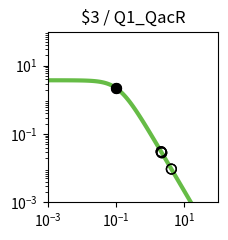

Write the Python code that produced this figure. (Note: this script raises an exception after producing the figure.)
import matplotlib.pyplot as plt
import matplotlib.ticker as ticker
import numpy as np

fig, ax = plt.subplots(figsize=(2.5,2.5))

plt.xlim(1.000000e-03, 1.000000e+02)
plt.ylim(1.000000e-03, 1.000000e+02)

x = np.array([1.000000e-03,1.122018e-03,1.258925e-03,1.412538e-03,1.584893e-03,1.778279e-03,1.995262e-03,2.238721e-03,2.511886e-03,2.818383e-03,3.162278e-03,3.548134e-03,3.981072e-03,4.466836e-03,5.011872e-03,5.623413e-03,6.309573e-03,7.079458e-03,7.943282e-03,8.912509e-03,1.000000e-02,1.122018e-02,1.258925e-02,1.412538e-02,1.584893e-02,1.778279e-02,1.995262e-02,2.238721e-02,2.511886e-02,2.818383e-02,3.162278e-02,3.548134e-02,3.981072e-02,4.466836e-02,5.011872e-02,5.623413e-02,6.309573e-02,7.079458e-02,7.943282e-02,8.912509e-02,1.000000e-01,1.122018e-01,1.258925e-01,1.412538e-01,1.584893e-01,1.778279e-01,1.995262e-01,2.238721e-01,2.511886e-01,2.818383e-01,3.162278e-01,3.548134e-01,3.981072e-01,4.466836e-01,5.011872e-01,5.623413e-01,6.309573e-01,7.079458e-01,7.943282e-01,8.912509e-01,1.000000e+00,1.122018e+00,1.258925e+00,1.412538e+00,1.584893e+00,1.778279e+00,1.995262e+00,2.238721e+00,2.511886e+00,2.818383e+00,3.162278e+00,3.548134e+00,3.981072e+00,4.466836e+00,5.011872e+00,5.623413e+00,6.309573e+00,7.079458e+00,7.943282e+00,8.912509e+00,1.000000e+01,1.122018e+01,1.258925e+01,1.412538e+01,1.584893e+01,1.778279e+01,1.995262e+01,2.238721e+01,2.511886e+01,2.818383e+01,3.162278e+01,3.548134e+01,3.981072e+01,4.466836e+01,5.011872e+01,5.623413e+01,6.309573e+01,7.079458e+01,7.943282e+01,8.912509e+01,1.000000e+02,])
y = np.array([3.743023e+00,3.742811e+00,3.742553e+00,3.742239e+00,3.741857e+00,3.741392e+00,3.740827e+00,3.740139e+00,3.739302e+00,3.738283e+00,3.737045e+00,3.735539e+00,3.733708e+00,3.731482e+00,3.728776e+00,3.725488e+00,3.721495e+00,3.716646e+00,3.710762e+00,3.703627e+00,3.694979e+00,3.684510e+00,3.671847e+00,3.656554e+00,3.638113e+00,3.615918e+00,3.589270e+00,3.557364e+00,3.519290e+00,3.474038e+00,3.420511e+00,3.357552e+00,3.283988e+00,3.198694e+00,3.100683e+00,2.989213e+00,2.863910e+00,2.724897e+00,2.572906e+00,2.409349e+00,2.236335e+00,2.056601e+00,1.873362e+00,1.690098e+00,1.510287e+00,1.337152e+00,1.173438e+00,1.021263e+00,8.820515e-01,7.565433e-01,6.448697e-01,5.466639e-01,4.611882e-01,3.874577e-01,3.243499e-01,2.706920e-01,2.253259e-01,1.871532e-01,1.551622e-01,1.284421e-01,1.061873e-01,8.769495e-02,7.235897e-02,5.966116e-02,4.916178e-02,4.048981e-02,3.333374e-02,2.743305e-02,2.257054e-02,1.856560e-02,1.526839e-02,1.255478e-02,1.032212e-02,8.485600e-03,6.975223e-03,5.733271e-03,4.712171e-03,3.872742e-03,3.182722e-03,2.615559e-03,2.149407e-03,1.766294e-03,1.451442e-03,1.192696e-03,9.800637e-04,8.053313e-04,6.617458e-04,5.437571e-04,4.468031e-04,3.671347e-04,3.016706e-04,2.478787e-04,2.036781e-04,1.673588e-04,1.375156e-04,1.129939e-04,9.284472e-05,7.628851e-05,6.268458e-05,5.150650e-05,4.232170e-05,])
c = "#66bc46"

hi_x = np.array([1.008102e-01,1.008102e-01,])
hi_y = np.array([2.223922e+00,2.223922e+00,])
lo_x = np.array([2.192255e+00,4.196255e+00,2.192255e+00,4.196255e+00,2.104810e+00,2.104810e+00,])
lo_y = np.array([2.842484e-02,9.437772e-03,2.842484e-02,9.437772e-03,3.045228e-02,3.045228e-02,])

plt.loglog(x,y,lw=3,color=c)
plt.scatter(hi_x,hi_y,marker='o',s=50,color='black',zorder=10)
plt.scatter(lo_x,lo_y,marker='o',s=50,edgecolors='black',color='none',zorder=10)

plt.title("$3 / Q1_QacR")

ax.xaxis.set_major_locator(ticker.LogLocator(numticks=3))
ax.yaxis.set_major_locator(ticker.LogLocator(numticks=3))

ax.set_aspect('equal')
plt.tight_layout()

plt.savefig("/home/user/output/response_plot_$3_Q1_QacR.png", bbox_inches='tight')
